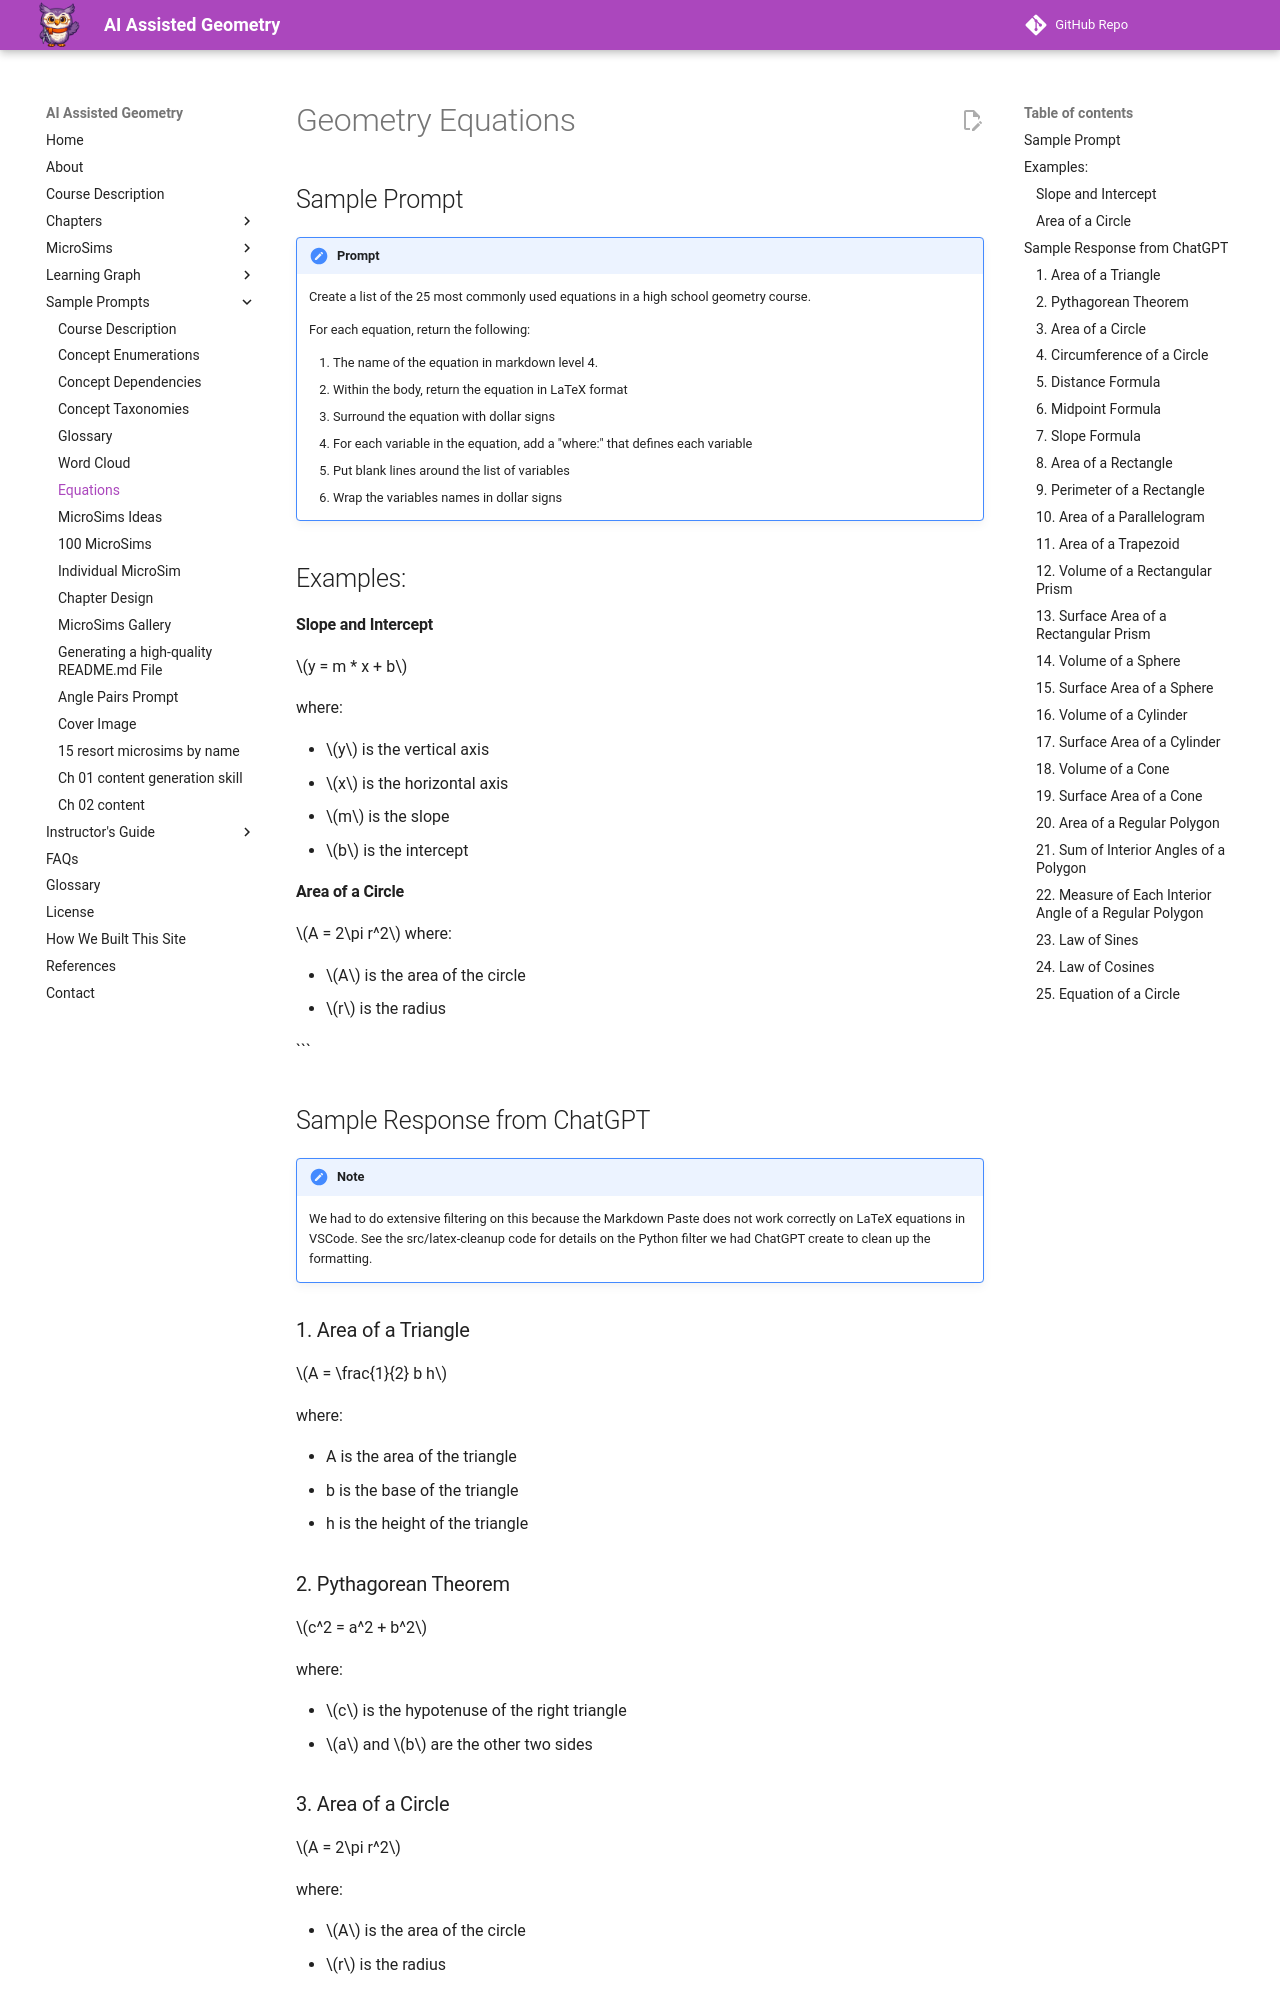

repository: dmccreary/geometry-course · page: prompts/07-equations/index.html · generator: mkdocs

# Geometry Equations

## Sample Prompt

!!! prompt
    Create a list of the 25 most commonly used
    equations in a high school geometry course.

    For each equation, return the following:

    1. The name of the equation in markdown level 4.
    2. Within the body, return the equation in LaTeX format
    3. Surround the equation with dollar signs
    4. For each variable in the equation, add a "where:" that defines each variable
    5. Put blank lines around the list of variables
    6. Wrap the variables names in dollar signs


## Examples:

#### Slope and Intercept
$y = m * x + b$

where:

- $y$ is the vertical axis
- $x$ is the horizontal axis
- $m$ is the slope
- $b$ is the intercept
